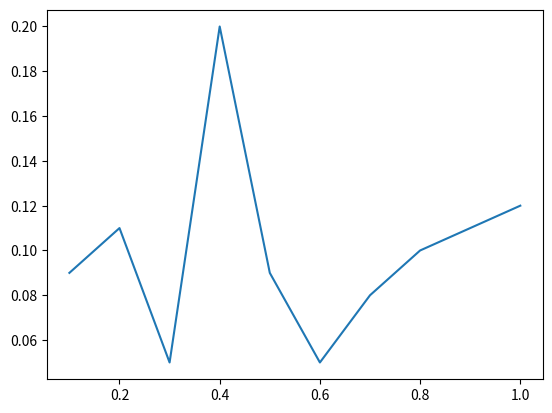
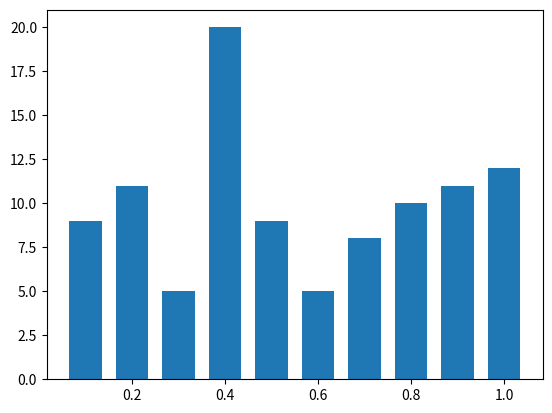
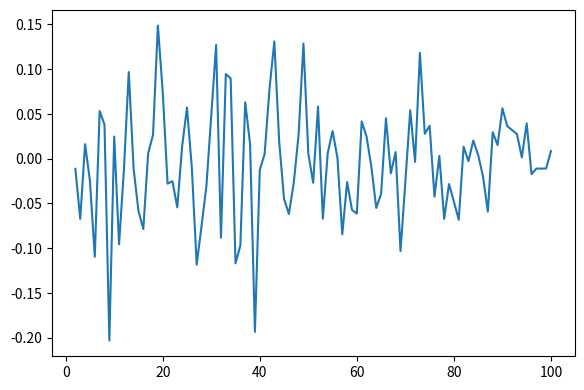
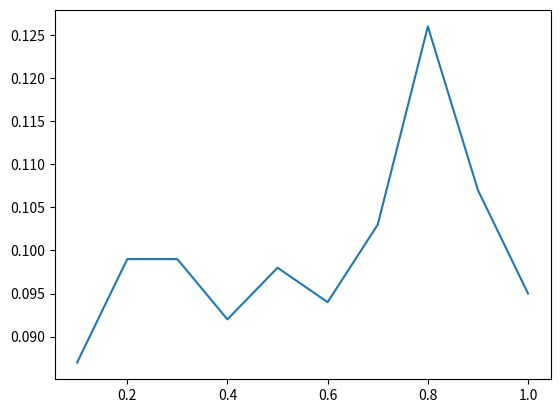
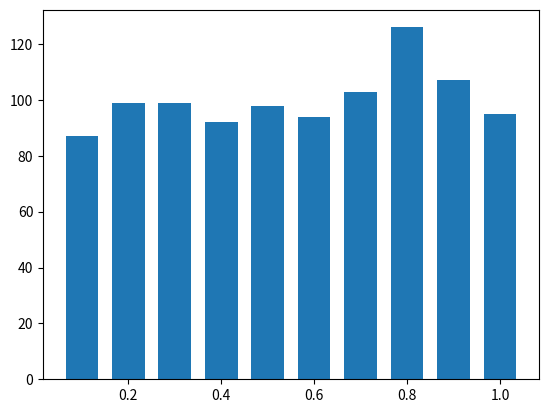
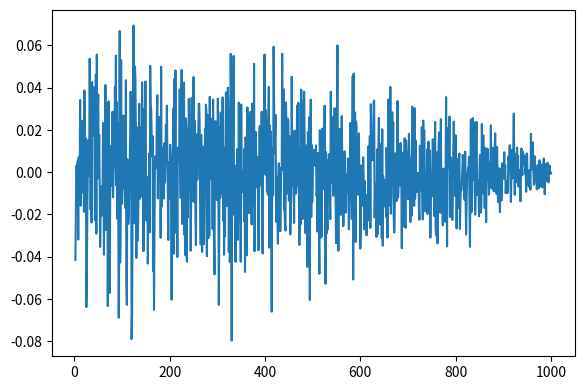
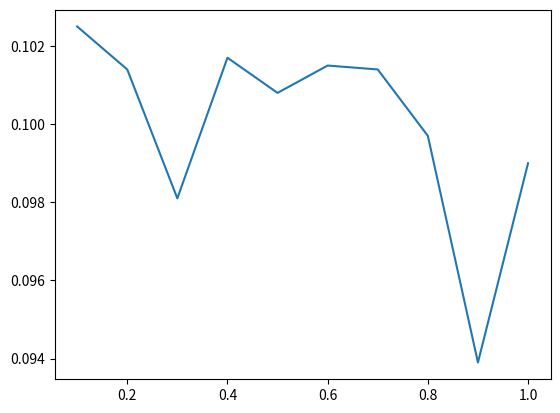
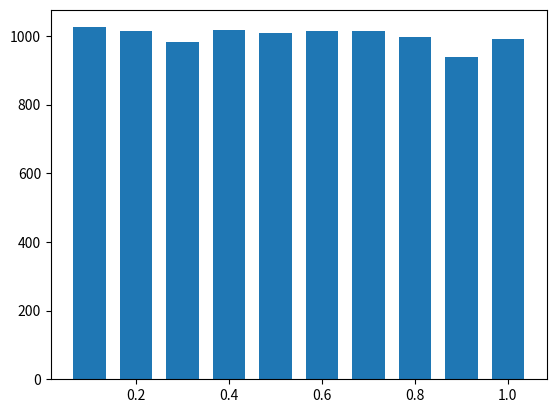
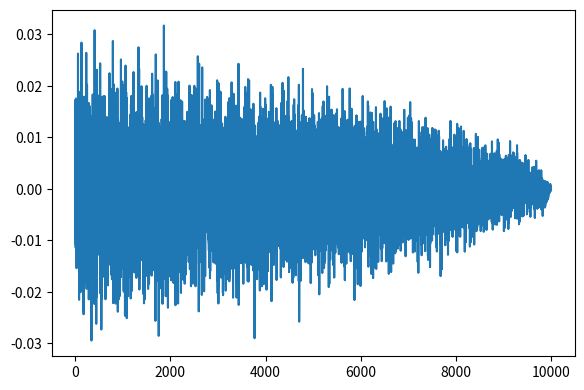

These figures' Python source, in order:
from matplotlib import pyplot as plt
import numpy as np


def dens_dst(dst, step, pk_id):
    pr = [0 for i in range(int(1/step))]
    steps = []
    steps = np.arange(0.0, 1.1, step)
    for p in range(len(steps)-1):
        for i in dst:
            if p == 0:
                if i >= steps[p] and i<steps[p+1]:
                    pr[p]+=1
            else:
                if i > steps[p] and i <= steps[p+1]:
                    pr[p]+=1
    ## График функции плотности
    kk = []
    for i in pr:
        kk.append(i/len(dst))
    plt.figure()
    plt.plot(steps[1::], kk)
    plt.savefig('Плотность' + str(len(dst)) + '.png')
    ### histogram
    plt.figure()
    plt.bar(steps[1::], pr, width=0.07)
    plt.savefig('hist.png')


def math_waiting(dst):
    summ = 0.0
    for i in dst:
        summ += i
    return summ/len(dst)


def dispersion(dst, m_w):
    summ = 0.0
    for i in dst:
        summ += (i-m_w)**2
    return summ/len(dst)


def korrel(dst, m_w, graph_counter):
    f = 1
    k = []
    summ2 = 0.0
    summ1 = 0.0
    for i in dst:
        summ2 += (i-m_w)**2
    for f in range(len(dst)):
        summ1 = 0.0
        for i in range(len(dst)-f):
            summ1 += (dst[i]-m_w)*(dst[i+f]-m_w)
        k.append(summ1/summ2)
    fig = plt.figure(dpi=160, figsize=(1080 / 160, 720 / 160))
    counter = [i + 1 for i in range(len(dst))]
    plt.plot(counter[1::], k[1::])
    filename = 'Кореллограмма' + str(graph_counter) + '.png'
    fig.savefig(filename)


distr_cnt = [100, 1000, 10000]
gk = 1
pk = -1
for i in distr_cnt:
    distr = np.random.uniform(0, 1, i)
    print('Мат ожидание '+str(math_waiting(distr)))
    print('Дисперсия '+str(dispersion(distr, math_waiting(distr))))
    dens_dst(distr, 0.1, pk)
    korrel(distr, math_waiting(distr), gk)
    distr.fill(0)
    gk += 1
    pk -= 1
    
plt.show()